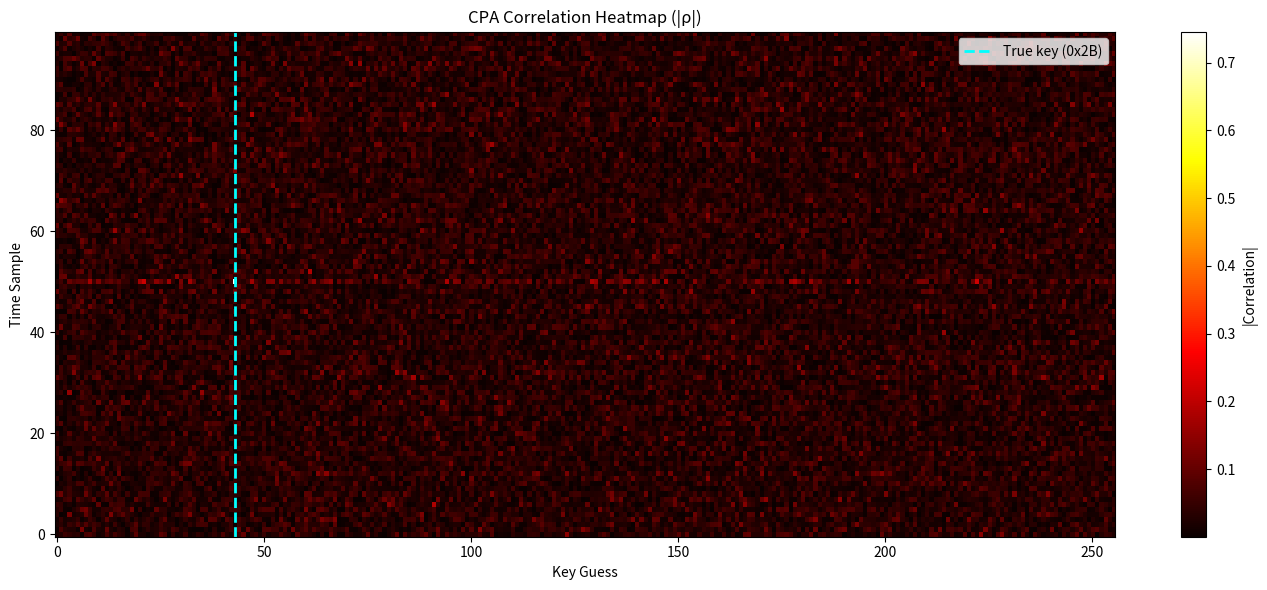

Generate this figure with matplotlib:
import numpy as np
import matplotlib.pyplot as plt

print("=" * 60)
print("AES S-BOX LEAKAGE MODEL")
print("=" * 60)

# AES S-box (complete)
AES_SBOX = [
    0x63,0x7C,0x77,0x7B,0xF2,0x6B,0x6F,0xC5,0x30,0x01,0x67,0x2B,0xFE,0xD7,0xAB,0x76,
    0xCA,0x82,0xC9,0x7D,0xFA,0x59,0x47,0xF0,0xAD,0xD4,0xA2,0xAF,0x9C,0xA4,0x72,0xC0,
    0xB7,0xFD,0x93,0x26,0x36,0x3F,0xF7,0xCC,0x34,0xA5,0xE5,0xF1,0x71,0xD8,0x31,0x15,
    0x04,0xC7,0x23,0xC3,0x18,0x96,0x05,0x9A,0x07,0x12,0x80,0xE2,0xEB,0x27,0xB2,0x75,
    0x09,0x83,0x2C,0x1A,0x1B,0x6E,0x5A,0xA0,0x52,0x3B,0xD6,0xB3,0x29,0xE3,0x2F,0x84,
    0x53,0xD1,0x00,0xED,0x20,0xFC,0xB1,0x5B,0x6A,0xCB,0xBE,0x39,0x4A,0x4C,0x58,0xCF,
    0xD0,0xEF,0xAA,0xFB,0x43,0x4D,0x33,0x85,0x45,0xF9,0x02,0x7F,0x50,0x3C,0x9F,0xA8,
    0x51,0xA3,0x40,0x8F,0x92,0x9D,0x38,0xF5,0xBC,0xB6,0xDA,0x21,0x10,0xFF,0xF3,0xD2,
    0xCD,0x0C,0x13,0xEC,0x5F,0x97,0x44,0x17,0xC4,0xA7,0x7E,0x3D,0x64,0x5D,0x19,0x73,
    0x60,0x81,0x4F,0xDC,0x22,0x2A,0x90,0x88,0x46,0xEE,0xB8,0x14,0xDE,0x5E,0x0B,0xDB,
    0xE0,0x32,0x3A,0x0A,0x49,0x06,0x24,0x5C,0xC2,0xD3,0xAC,0x62,0x91,0x95,0xE4,0x79,
    0xE7,0xC8,0x37,0x6D,0x8D,0xD5,0x4E,0xA9,0x6C,0x56,0xF4,0xEA,0x65,0x7A,0xAE,0x08,
    0xBA,0x78,0x25,0x2E,0x1C,0xA6,0xB4,0xC6,0xE8,0xDD,0x74,0x1F,0x4B,0xBD,0x8B,0x8A,
    0x70,0x3E,0xB5,0x66,0x48,0x03,0xF6,0x0E,0x61,0x35,0x57,0xB9,0x86,0xC1,0x1D,0x9E,
    0xE1,0xF8,0x98,0x11,0x69,0xD9,0x8E,0x94,0x9B,0x1E,0x87,0xE9,0xCE,0x55,0x28,0xDF,
    0x8C,0xA1,0x89,0x0D,0xBF,0xE6,0x42,0x68,0x41,0x99,0x2D,0x0F,0xB0,0x54,0xBB,0x16,
]

hw = lambda b: bin(b).count('1')

# Show leakage model: HW of S-box output for each input
print("S-box output Hamming Weight (first 32 inputs):")
print("Input:  ", end="")
for i in range(32):
    print(f"{i:2d} ", end="")
print("\nS-box:  ", end="")
for i in range(32):
    print(f"{AES_SBOX[i]:02X} ", end="")
print("\nHW:     ", end="")
for i in range(32):
    print(f" {hw(AES_SBOX[i])} ", end="")
print("\n\nKey insight: HW varies significantly with input → enables CPA")

# CPA Attack Implementation
print("=" * 60)
print("CPA ATTACK: KEY BYTE 0 RECOVERY")
print("=" * 60)

np.random.seed(42)

# Setup
n_traces = 500
n_samples = 100
secret_key = 0x2B  # Just byte 0 for this demonstration

# Generate simulated traces
plaintexts = np.random.randint(0, 256, n_traces)
traces = np.random.normal(0, 0.5, (n_traces, n_samples))

# Add leakage at time sample 50
for i in range(n_traces):
    sbox_out = AES_SBOX[plaintexts[i] ^ secret_key]
    traces[i, 50] += hw(sbox_out) * 0.4

# CPA attack
def pearson(x, y):
    n = len(x)
    mx, my = np.mean(x), np.mean(y)
    dx, dy = x - mx, y - my
    num = np.sum(dx * dy)
    den = np.sqrt(np.sum(dx**2) * np.sum(dy**2))
    return num / den if den > 0 else 0

correlations = np.zeros((256, n_samples))

for k_guess in range(256):
    intermediates = np.array([hw(AES_SBOX[pt ^ k_guess]) for pt in plaintexts], dtype=float)
    for t in range(n_samples):
        correlations[k_guess, t] = pearson(intermediates, traces[:, t])

# Find best key
max_corr = np.max(np.abs(correlations), axis=1)
best_key = np.argmax(max_corr)
rank = np.argsort(-max_corr).tolist().index(secret_key) + 1

print(f"Secret key byte: 0x{secret_key:02X}")
print(f"Recovered key:   0x{best_key:02X}")
print(f"Max correlation: {max_corr[best_key]:.4f}")
print(f"Key rank:        {rank}")
print(f"Attack:          {'SUCCESS' if best_key == secret_key else 'FAILED'}")

# Plot correlation heatmap
plt.figure(figsize=(14, 6))
plt.imshow(np.abs(correlations).T, aspect='auto', cmap='hot', origin='lower')
plt.colorbar(label='|Correlation|')
plt.axvline(x=secret_key, color='cyan', linestyle='--', linewidth=2, label=f'True key (0x{secret_key:02X})')
plt.title('CPA Correlation Heatmap (|ρ|)')
plt.xlabel('Key Guess')
plt.ylabel('Time Sample')
plt.legend()
plt.tight_layout()
plt.show()

# Full 128-bit Key Recovery
print("=" * 60)
print("FULL 128-BIT KEY RECOVERY (16 BYTES)")
print("=" * 60)

np.random.seed(42)

# Full 128-bit key
full_key = np.array([
    0x2B, 0x7E, 0x15, 0x16, 0x28, 0xAE, 0xD2, 0xA6,
    0xAB, 0xF7, 0x15, 0x88, 0x09, 0xCF, 0x4F, 0x3C
], dtype=np.uint8)

# Generate traces with leakage from all 16 bytes
n_traces = 1000
n_samples = 200
plaintexts_full = np.random.randint(0, 256, (n_traces, 16), dtype=np.uint8)
traces_full = np.random.normal(0, 0.3, (n_traces, n_samples))

# Add leakage for each key byte at different time offsets
for byte_idx in range(16):
    t_pos = 20 + byte_idx * 10  # Each byte leaks at different time
    for i in range(n_traces):
        sbox_out = AES_SBOX[plaintexts_full[i, byte_idx] ^ full_key[byte_idx]]
        traces_full[i, t_pos] += hw(sbox_out) * 0.5

# Recover all 16 key bytes
recovered_key = np.zeros(16, dtype=np.uint8)
all_max_corr = np.zeros(16)

for byte_idx in range(16):
    best_corr = -1
    for k_guess in range(256):
        intermediates = np.array([hw(AES_SBOX[plaintexts_full[i, byte_idx] ^ k_guess])
                                   for i in range(n_traces)], dtype=float)
        
        # Correlate with the expected time sample
        t_pos = 20 + byte_idx * 10
        corr = pearson(intermediates, traces_full[:, t_pos])
        
        if abs(corr) > abs(best_corr):
            best_corr = corr
            recovered_key[byte_idx] = k_guess
    
    all_max_corr[byte_idx] = abs(best_corr)
    status = '✓' if recovered_key[byte_idx] == full_key[byte_idx] else '✗'
    print(f"Byte {byte_idx:2d}: True=0x{full_key[byte_idx]:02X}  Recovered=0x{recovered_key[byte_idx]:02X}  "
          f"ρ={best_corr:.4f}  {status}")

print(f"\nFull key match: {'YES - ATTACK SUCCEEDED' if np.array_equal(recovered_key, full_key) else 'NO'}")
print(f"Average max correlation: {np.mean(all_max_corr):.4f}")
print(f"\nRecovered key: {[f'0x{b:02X}' for b in recovered_key]}")
print(f"Original key:  {[f'0x{b:02X}' for b in full_key]}")
